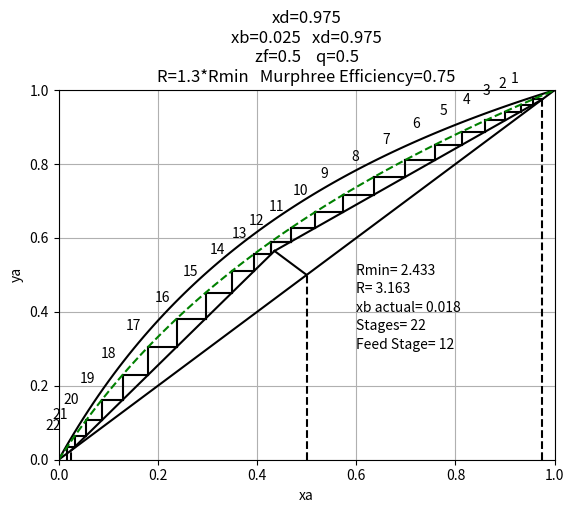

This chart was generated by the following Python code:
import numpy as np 
import matplotlib.pyplot as plt 


def eq_og(xa,relative_volatility):
    ''' 
    DESCRIPTION
    Returns equilibrium data from an input 
    of liquid composition (xa) and relative volatility
    INPUTS: 
    xa                      : Liquid Composition
    relative_volatility     : Relative Volatility
    OUTPUTS: 
    ya                      : Vapour Composition 
    '''
    ya=(relative_volatility*xa)/(1+(relative_volatility-1)*xa)
    # ya found using Dalton and Raoults laws
    return ya

def eq(xa,relative_volatility,nm):
    ''' 
    DESCRIPTION
    Returns equilibrium data from an input 
    of liquid composition (xa) and relative volatility
    accounting for the Murphree Efficiency of the 
    system
    INPUTS: 
    xa                      : Liquid Composition
    relative_volatility     : Relative Volatility
    nm                      : Murphree Efficiency
    OUTPUTS: 
    ya                      : Vapour Composition 
    '''
    ya=(relative_volatility*xa)/(1+(relative_volatility-1)*xa)
    # ya found using Dalton and Raoults laws
    ya=((ya-xa)*nm)+xa # using definition of murphree efficiency 
    return ya

def eq2(ya,relative_volatility,nm):
    ''' 
    DESCRIPTION
    Returns equilibrium data from an input 
    of liquid composition (ya) and relative volatility
    accounting for the Murphree Efficiency of the 
    system. This function is the inverse of eq(...) above.
    INPUTS: 
    ya                      : Vapour Composition
    relative_volatility     : Relative Volatility
    nm                      : Murphree Efficiency
    OUTPUTS: 
    xa                      : Liquid Composition 
    '''
    # inverse of eq() takes the form of a quadratic
    a=((relative_volatility*nm)-nm-relative_volatility+1)
    b=((ya*relative_volatility)-ya+nm-1-(relative_volatility*nm))
    c=ya
    xa=(-b-np.sqrt((b**2)-(4*a*c)))/(2*a) # solving quadratic using 
                                          # quadratic formula
    return xa

def stepping_ESOL(x1,y1,relative_volatility,R,xd):
    '''
    DESCRIPTION:
    Performs a single step over the ESOL
    operating line.
    INPUTS: 
    x1                      : Initial liquid composition on ESOL
    y1                      : Initial vapour composition on ESOL
    relative_volatility     : Relative Volatility
    R                       : Reflux Ratio
    xd                      : Distillate Composition
    OUTPUTS: 
    x1      : Initial liquid composition 
    x2      : Liquid composition after stepping
    y1      : Initial vapour composition
    y2      : Vapour composition after stepping
    '''
    x2=eq2(y1,relative_volatility,nm) #getting new liquid comp 
    y2=(((R*x2)/(R+1))+(xd/(R+1))) #ESOL equation 
    return x1,x2,y1,y2

def stepping_SSOL(x1,y1,relative_volatility,\
ESOL_q_x,ESOL_q_y,xb):
    '''
    DESCRIPTION:
    Performs a single step over the SSOL
    operating line.
    INPUTS: 
    x1                      : Initial liquid composition on ESOL
    y1                      : Initial vapour composition on ESOL
    relative_volatility     : Relative Volatility
    ESOL_q_x                : Point at which ESOL intersects q-line (x)
    ESOL_q_y                : Point at which ESOL intersects q-line (y)
    xb                      : Bottoms composition 
    OUTPUTS: 
    x1      : Initial liquid composition 
    x2      : Liquid composition after stepping
    y1      : Initial vapour composition
    y2      : Vapour composition after stepping
    '''
    x2=eq2(y1,relative_volatility,nm) # getting new liquid comp
    m=((xb-ESOL_q_y)/(xb-ESOL_q_x)) # gradient of SSOL
    c=ESOL_q_y-(m*ESOL_q_x) # intercept of SSOL
    y2=(m*x2)+c # SSOL equation in form 'y=mx+c'
    return x1,x2,y1,y2

def McCabeThiele(PaVap,PbVap,R_factor,xf,xd,xb,q,nm):
    '''
    DESCRIPTION: 
    Performs the McCabe-Thiele construction in order to calculate
    optimum number of stages, and optimum feed stage. Also taking into 
    account the Murphree Efficiency of the system. 
    INPUTS: 
    PaVap       :Vapour pressure of component a (more volatile)
    PbVap       :Vapour pressure of component b (less volatile)
    R_factor    :Amount Rmin is scaled by to obtain the actual reflux ratio
    xf          :Feed composition 
    xd          :Distillate composition 
    xb          :Bottoms composition 
    q           :Liquid fraction of feed
    nm          :Murphree Efficiency
    OUTPUTS: 
    A McCabe-Thiele plot, displaying optimum number of equilibrium stages, 
    optimum feed stage, actual reflux ratio, actual bottoms composition. 
    '''
    # Ensuring errors don't occur regarding dividing by 0
    if q==1:
        q-=0.00000001
    if q==0:
        q+=0.00000001

    relative_volatility=PaVap/PbVap #obtaining relative volatility from definition 
    xa=np.linspace(0,1,100) #creating x-axis
    ya_og=eq_og(xa[:],relative_volatility) #getting original equilibrium data
    ya_eq=eq(xa[:],relative_volatility,nm) #getting modified equilibrium data 
    # taking into account the Murphree Efficiency 

    x_line=xa[:] #creating data-points for y=x line
    y_line=xa[:]
    
    # finding where the q-line intersects the equilibrium curve 
    # takes the form of a quadratic equation 
    al=relative_volatility
    a=((al*q)/(q-1))-al+(al*nm)-(q/(q-1))+1-nm
    b=(q/(q-1))-1+nm+((al*xf)/(1-q))-(xf/(1-q))-(al*nm)
    c=xf/(1-q)

    if q>1:
        q_eqX=(-b+np.sqrt((b**2)-(4*a*c)))/(2*a)
    else: 
        q_eqX=(-b-np.sqrt((b**2)-(4*a*c)))/(2*a)
    # where the q-line intersects the equilibrium curve (x-axis)
    q_eqy=eq(q_eqX,relative_volatility,nm)
    # where the q-line intersects the equilibrium curve (y-axis)

    theta_min=xd*(1-((xd-q_eqy)/(xd-q_eqX))) # ESOL y-intercept to obtain Rmin
    R_min=(xd/theta_min)-1 # finding Rmin
    R=R_factor*R_min # multiplying by R_factor to obtain R
    theta=(xd/(R+1)) # finding new ESOL y-intercept

    ESOL_q_x=((theta-(xf/(1-q)))/((q/(q-1))-((xd-theta)/xd)))
    # Where the new ESOL intercepts the q-line (x-axis)
    ESOL_q_y=(ESOL_q_x*((xd-theta)/xd))+theta
    # Where the new ESOL intercepts the q-line (y-axis)


    plt.figure() # The following code plots the Mccabe Thiele diagram 
    plt.axis([0,1,0,1]) #creating axes between 0-1
    plt.plot([xd,xd],[0,xd],color='k',linestyle='--') # distillate comp line
    plt.plot([xb,xb],[0,xb],color='k',linestyle='--') # bottoms comp line 
    plt.plot([xf,xf],[0,xf],color='k',linestyle='--') # feed comp line 

    #plt.plot([xd,0],[xd,theta_min],color='r',linestyle='--') # ESOL at Rmin
    '''UN-COMMENT TO SEE ESOL FOR Rmin ^^^'''

    plt.plot([xd,ESOL_q_x],[xd,ESOL_q_y],color='k') # ESOL at R
    plt.plot([xb,ESOL_q_x],[xb,ESOL_q_y],color='k') # SSOL 

    x1,x2,y1,y2=stepping_ESOL(xd,xd,relative_volatility,R,xd)
    step_count=1 # current number of equilibrium stages
    plt.plot([x1,x2],[y1,y1],color='k') # Step_1
    plt.plot([x2,x2],[y1,y2],color='k') # Step_2
    plt.text(x2-0.045,y1+0.045,step_count)
    while x2>ESOL_q_x: # up until the q-line, step down
        x1,x2,y1,y2=stepping_ESOL(x2,y2,relative_volatility,R,xd)
        plt.plot([x1,x2],[y1,y1],color='k') 
        plt.plot([x2,x2],[y1,y2],color='k') 
        step_count+=1 # incrementing equilibrium stage count 
        plt.text(x2-0.045,y1+0.045,step_count) # label the stage

    feed_stage=step_count # obtaining optimum feed stage

    x1,x2,y1,y2=stepping_SSOL(x1,y1,relative_volatility\
    ,ESOL_q_x,ESOL_q_y,xb)
    plt.plot([x1,x2],[y1,y1],color='k') 
    plt.plot([x2,x2],[y1,y2],color='k') 
    step_count+=1
    while x2>xb: # while the composition is greater than desired
        x1,x2,y1,y2=stepping_SSOL(x2,y2,relative_volatility\
        ,ESOL_q_x,ESOL_q_y,xb)
        # continue stepping...
        plt.plot([x1,x2],[y1,y1],color='k') 
        plt.plot([x2,x2],[y1,y2],color='k') 
        plt.text(x2-0.045,y1+0.045,step_count) # label stage
        step_count+=1 #increment equilibrium stage counter
    plt.plot([x2,x2],[y1,0],color='k') 
    xb_actual=x2 
    stages=step_count-1
    plt.plot(x_line,y_line,color='k') # x=y line 
    plt.plot(xa,ya_og,color='k') # equilibrium curve
    plt.plot(xa,ya_eq,color='g',linestyle='--') # equilibrium curve (with efficiency)
    plt.plot([xf,ESOL_q_x],[xf,ESOL_q_y],color='k') #q- line

    #plt.plot([ESOL_q_x,q_eqX],[ESOL_q_y,q_eqy],color='r',linestyle='--') #q- line
    '''UN-COMMENT TO SEE FULL q LINE ^^^'''

    plt.xlabel('xa') #Just a few labels and information...
    plt.ylabel('ya')
    plt.text(0.6,0.5,'Rmin= '+str(round(R_min,3)))
    plt.text(0.6,0.45,'R= '+str(round(R,3)))
    plt.text(0.6,0.4,'xb actual= '+str(round(xb_actual,3)))
    plt.text(0.6,0.35,'Stages= '+str(stages))
    plt.text(0.6,0.3,'Feed Stage= '+str(feed_stage))
    plt.title('xd='+str(xd)+'\n'+\
    'xb='+str(xb)+\
    '   xd='+str(xd)+'\n'+\
    'zf='+str(xf)+\
    '    q='+str(round(q,3))+'\n'+\
    'R='+str(R_factor)+'*Rmin'+\
    '   Murphree Efficiency='+str(nm))
    plt.grid(True) # wack the grid on for bonus points
    plt.show()
    return


'''PARAMETERS'''

PaVap=179.2  # Vapour pressure of a
PbVap=74.3   # Vapour pressure of b 
xd=0.975     # Distillate composition 
xb=0.025     # Bottoms composition 
xf=0.5       # Feed composition 
q=0.5       # q 
R_factor=1.3 # Reflux ratio = R_min* R_factor
nm=0.75     #Murphree Efficiency


McCabeThiele(PaVap,PbVap,R_factor,xf,xd,xb,q,nm)